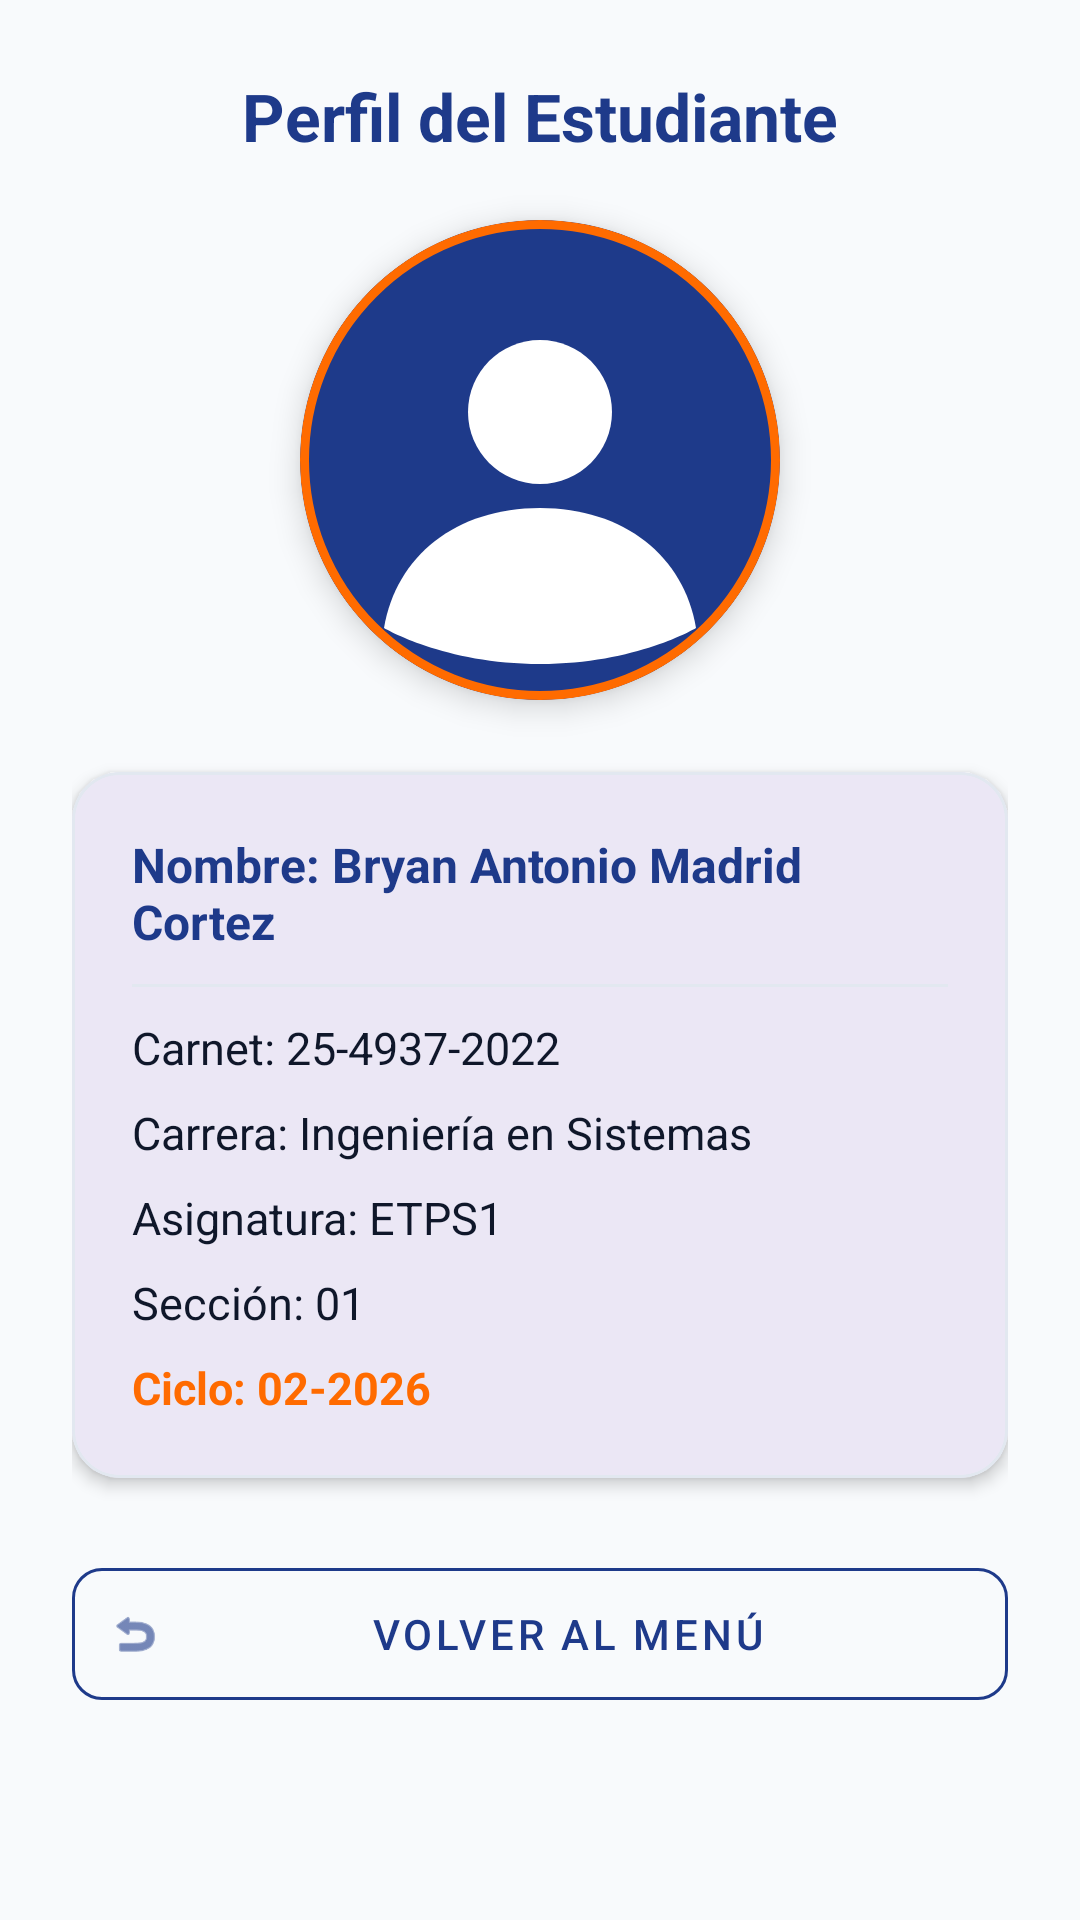

Layout XML and referenced resources for this Android screen:
<!-- AndroidManifest.xml: application theme Theme.Parcial03 -->
<!-- res/layout/activity_estudiante.xml -->
<?xml version="1.0" encoding="utf-8"?>
<ScrollView xmlns:android="http://schemas.android.com/apk/res/android"
    xmlns:app="http://schemas.android.com/apk/res-auto"
    android:layout_width="match_parent"
    android:layout_height="match_parent"
    android:fillViewport="true"
    android:background="@color/bg_light">

    <LinearLayout
        android:layout_width="match_parent"
        android:layout_height="wrap_content"
        android:gravity="center_horizontal"
        android:orientation="vertical"
        android:padding="24dp">

        <TextView
            android:id="@+id/tvTituloEstudiante"
            android:layout_width="wrap_content"
            android:layout_height="wrap_content"
            android:text="@string/titulo_estudiante"
            android:textColor="@color/primary_navy"
            android:textSize="22sp"
            android:textStyle="bold" />

        
        <com.google.android.material.card.MaterialCardView
            android:id="@+id/cvFotoEstudiante"
            android:layout_width="160dp"
            android:layout_height="160dp"
            android:layout_marginTop="20dp"
            app:cardCornerRadius="80dp"
            app:cardElevation="6dp"
            app:strokeColor="@color/accent_orange"
            app:strokeWidth="3dp">

            <ImageView
                android:id="@+id/ivFotoEstudiante"
                android:layout_width="match_parent"
                android:layout_height="match_parent"
                android:contentDescription="@string/label_estudiante_nombre"
                android:scaleType="centerCrop"
                android:src="@drawable/foto_estudiante" />
        </com.google.android.material.card.MaterialCardView>

        
        <com.google.android.material.card.MaterialCardView
            android:id="@+id/cvDatosEstudiante"
            android:layout_width="match_parent"
            android:layout_height="wrap_content"
            android:layout_marginTop="24dp"
            android:layout_marginBottom="24dp"
            app:cardCornerRadius="16dp"
            app:cardElevation="3dp"
            app:strokeColor="@color/border_light"
            app:strokeWidth="1dp">

            <LinearLayout
                android:layout_width="match_parent"
                android:layout_height="wrap_content"
                android:orientation="vertical"
                android:padding="20dp">

                <TextView
                    android:id="@+id/tvNombreEstudiante"
                    android:layout_width="wrap_content"
                    android:layout_height="wrap_content"
                    android:text="@string/label_estudiante_nombre"
                    android:textColor="@color/primary_navy"
                    android:textSize="16sp"
                    android:textStyle="bold" />

                <View
                    android:layout_width="match_parent"
                    android:layout_height="1dp"
                    android:layout_marginVertical="10dp"
                    android:background="@color/border_light" />

                <TextView
                    android:id="@+id/tvCarnetEstudiante"
                    android:layout_width="wrap_content"
                    android:layout_height="wrap_content"
                    android:text="@string/label_estudiante_carnet"
                    android:textColor="@color/text_primary"
                    android:textSize="15sp" />

                <TextView
                    android:id="@+id/tvCarreraEstudiante"
                    android:layout_width="wrap_content"
                    android:layout_height="wrap_content"
                    android:layout_marginTop="8dp"
                    android:text="@string/label_estudiante_carrera"
                    android:textColor="@color/text_primary"
                    android:textSize="15sp" />

                <TextView
                    android:id="@+id/tvAsignaturaEstudiante"
                    android:layout_width="wrap_content"
                    android:layout_height="wrap_content"
                    android:layout_marginTop="8dp"
                    android:text="@string/label_estudiante_asignatura"
                    android:textColor="@color/text_primary"
                    android:textSize="15sp" />

                <TextView
                    android:id="@+id/tvSeccionEstudiante"
                    android:layout_width="wrap_content"
                    android:layout_height="wrap_content"
                    android:layout_marginTop="8dp"
                    android:text="@string/label_estudiante_seccion"
                    android:textColor="@color/text_primary"
                    android:textSize="15sp" />

                <TextView
                    android:id="@+id/tvCicloEstudiante"
                    android:layout_width="wrap_content"
                    android:layout_height="wrap_content"
                    android:layout_marginTop="8dp"
                    android:text="@string/label_estudiante_ciclo"
                    android:textColor="@color/accent_orange"
                    android:textSize="15sp"
                    android:textStyle="bold" />

            </LinearLayout>
        </com.google.android.material.card.MaterialCardView>

        
        <com.google.android.material.button.MaterialButton
            android:id="@+id/btnRegresar"
            style="@style/Widget.MaterialComponents.Button.OutlinedButton.Icon"
            android:layout_width="match_parent"
            android:layout_height="56dp"
            android:text="@string/btn_regresar"
            android:textColor="@color/primary_navy"
            app:cornerRadius="10dp"
            app:icon="@android:drawable/ic_menu_revert"
            app:strokeColor="@color/primary_navy" />

    </LinearLayout>
</ScrollView>
<!-- resources referenced by this layout -->
<resources>
  <color name="accent_orange">#FF6B00</color>
  <color name="bg_light">#F8FAFC</color>
  <color name="border_light">#E2E8F0</color>
  <color name="primary_navy">#1E3A8A</color>
  <color name="text_primary">#0F172A</color>
  <!-- drawable foto_estudiante (drawable) -->
  <?xml version="1.0" encoding="utf-8"?>
  <vector xmlns:android="http://schemas.android.com/apk/res/android"
      android:width="200dp"
      android:height="200dp"
      android:viewportWidth="200"
      android:viewportHeight="200">
      
      <path
          android:fillColor="#1E3A8A"
          android:pathData="M100,0 C155.23,0 200,44.77 200,100 C200,155.23 155.23,200 100,200 C44.77,200 0,155.23 0,100 C0,44.77 44.77,0 100,0 Z" />
      
      <path
          android:fillColor="#FFFFFF"
          android:pathData="M100,50 C116.57,50 130,63.43 130,80 C130,96.57 116.57,110 100,110 C83.43,110 70,96.57 70,80 C70,63.43 83.43,50 100,50 Z" />
      
      <path
          android:fillColor="#FFFFFF"
          android:pathData="M100,120 C135,120 160,140 165,170 C165,170 140,185 100,185 C60,185 35,170 35,170 C40,140 65,120 100,120 Z" />
  </vector>
  <string name="btn_regresar">Volver al Menú</string>
  <string name="label_estudiante_asignatura">Asignatura: ETPS1</string>
  <string name="label_estudiante_carnet">Carnet: 25-4937-2022</string>
  <string name="label_estudiante_carrera">Carrera: Ingeniería en Sistemas</string>
  <string name="label_estudiante_ciclo">Ciclo: 02-2026</string>
  <string name="label_estudiante_nombre">Nombre: Bryan Antonio Madrid Cortez</string>
  <string name="label_estudiante_seccion">Sección: 01</string>
  <string name="titulo_estudiante">Perfil del Estudiante</string>
  <style name="Theme.Parcial03" parent="Base.Theme.Parcial03" />
  <style name="Base.Theme.Parcial03" parent="Theme.Material3.DayNight.NoActionBar">
          <item name="colorPrimary">@color/primary_navy</item>
          <item name="colorOnPrimary">@color/white</item>
          <item name="colorPrimaryContainer">@color/primary_dark</item>
          <item name="colorSecondary">@color/accent_orange</item>
          <item name="colorOnSecondary">@color/white</item>
          <item name="android:statusBarColor">@color/primary_navy</item>
          <item name="android:windowBackground">@color/bg_light</item>
      </style>
  <color name="white">#FFFFFFFF</color>
  <color name="primary_dark">#0F172A</color>
</resources>
